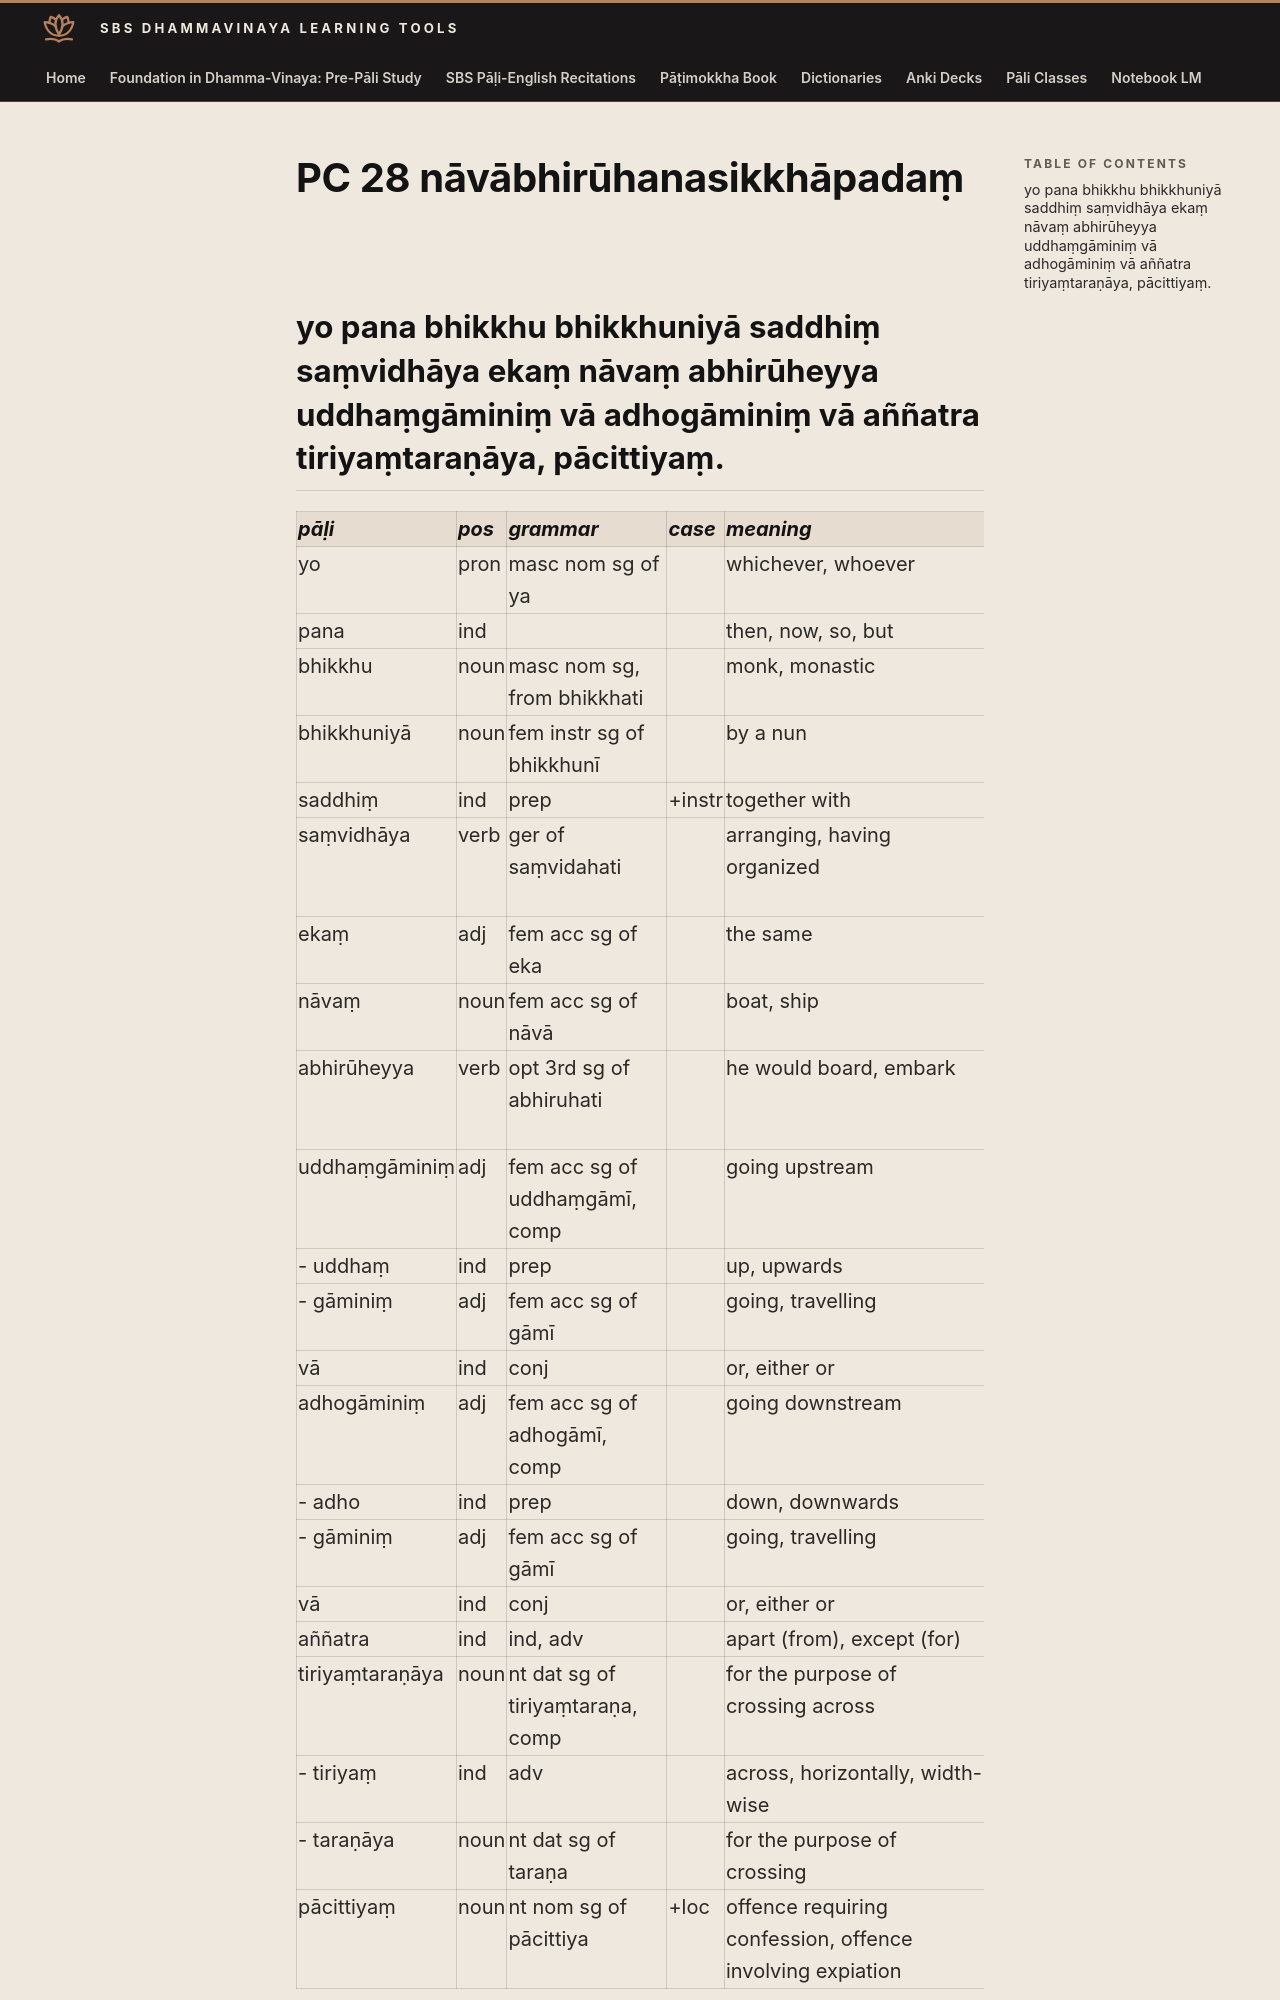

repository: sasanarakkha/study-tools · page: 6-pali-class/bhikkhu-patimokkha/087-pc-28/index.html · generator: mkdocs

# PC 28 nāvābhirūhanasikkhāpadaṃ

## yo pana bhikkhu bhikkhuniyā saddhiṃ saṃvidhāya ekaṃ nāvaṃ abhirūheyya uddhaṃgāminiṃ vā adhogāminiṃ vā aññatra tiriyaṃtaraṇāya, pācittiyaṃ.

| pāḷi | pos | grammar | case | meaning | meaning_lit | root | base | construction | compound_type | compound_construction |
| :--- | :--- | :--- | :--- | :--- | :--- | :--- | :--- | :--- | :--- | :--- |
| yo | pron | masc nom sg of ya | | whichever, whoever | | | | | | |
| pana | ind | | | then, now, so, but | | | | | | |
| bhikkhu | noun | masc nom sg, from bhikkhati | | monk, monastic | beggar, mendicant | √bhikkh (beg) | | √bhikkh + u | | |
| bhikkhuniyā | noun | fem instr sg of bhikkhunī | | by a nun | female beggar | √bhikkh (beg) | | √bhikkh + u + [n] + ī | | |
| saddhiṃ | ind | prep | +instr | together with | | | | | | |
| saṃvidhāya | verb | ger of saṃvidahati | | arranging, having organized | | √dhā (place, support) | | saṃ + vi + √dhā + ya | | |
| ekaṃ | adj | fem acc sg of eka | | the same | one | | | | | |
| nāvaṃ | noun | fem acc sg of nāvā | | boat, ship | | | | | | |
| abhirūheyya | verb | opt 3rd sg of abhiruhati | | he would board, embark | climb up | √ruh (ascend, grow) | √ruh + *a > rūha | abhi + rūha + ti | | |
| uddhaṃgāminiṃ | adj | fem acc sg of uddhaṃgāmī, comp | | going upstream | | | | uddhaṃ + gāmī | kammadhāraya | uddhaṃ + gāmī |
| - uddhaṃ | ind | prep | | up, upwards | | | | ud + tha + aṃ | | |
| - gāminiṃ | adj | fem acc sg of gāmī | | going, travelling | | √gam (go) | | √gam + *ī | | |
| vā | ind | conj | | or, either or | | | | | | |
| adhogāminiṃ | adj | fem acc sg of adhogāmī, comp | | going downstream | | | | adho + gāmī | kammadhāraya | adho + gāmī |
| - adho | ind | prep | | down, downwards | | | | | | |
| - gāminiṃ | adj | fem acc sg of gāmī | | going, travelling | | √gam (go) | | √gam + *ī | | |
| vā | ind | conj | | or, either or | | | | | | |
| aññatra | ind | ind, adv | | apart (from), except (for) | other (than) | | | añña + tra | | |
| tiriyaṃtaraṇāya | noun | nt dat sg of tiriyaṃtaraṇa, comp | | for the purpose of crossing across | | | | tiriyaṃ + taraṇāya | kammadhāraya | tiriyaṃ + taraṇāya |
| - tiriyaṃ | ind | adv | | across, horizontally, width-wise | | √tir (cross) | | √tir + iya + aṃ | | |
| - taraṇāya | noun | nt dat sg of taraṇa | | for the purpose of crossing | for crossing | √tar (cross) | | √tar + aṇa | | |
| pācittiyaṃ | noun | nt nom sg of pācittiya | +loc | offence requiring confession, offence involving expiation | | | | | | |
